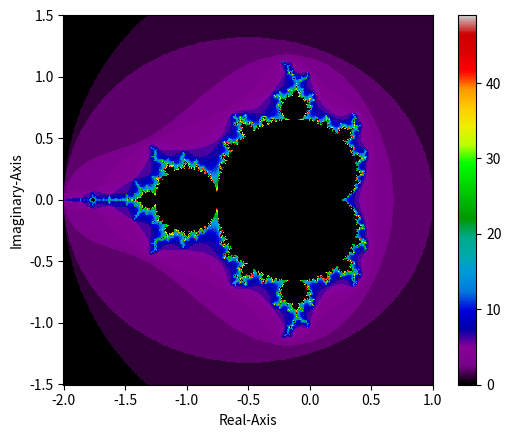

Here is the Python script that generated this plot:
import time
import numpy as np
import matplotlib.pyplot as plt

# Setting parameters (these values can be changed)
x_domain, y_domain = np.linspace(-2, 1, 500), np.linspace(-1.5, 1.5, 500)
bound = 4
max_iterations = 50  # any positive integer value
colormap = "nipy_spectral"  # set to any matplotlib valid colormap

refPoint = complex(-0.5, 0.0)
Z = complex(0.0, 0.0)
refOrbit = np.zeros(500, dtype=complex)

# Calculate reference orbit
for i in range(500):
	refOrbit[i] = Z
	Z = Z * Z + refPoint
	nZ = Z.real * Z.real + Z.imag * Z.imag

	if nZ > 4.0:
		break

refOrbit.resize(i)
refOrbit2 = refOrbit * 2.0
maxRefIter = i

func = lambda z, p, c: z**p + c

# Computing 2D array to represent the Mandelbrot set
iteration_array = []
st = time.time()
for y in y_domain:
    row = []
    for x in x_domain:
        z = 0
        p = 2
        c = complex(x, y)
        dc = c - refPoint
        dz = 0
        ri = 0
        
        for i in range(max_iterations):
            # dz = 2 * refOrbit[ri] * dz + dz * dz + dc
            dz = refOrbit2[ri] * dz + dz * dz + dc
            ri += 1

		    # Add the delta orbit to the reference orbit
            Z = refOrbit[ri] + dz

		    # Check for bailout
            aZ = abs(Z)
            if aZ > 2.0:
                row.append(i)
                break

		    # If the delta is larger than the reference, or if the reference orbit has already escaped,
		    # reset back to the beginning of the SAME reference orbit!
            if aZ < abs(dz) or ri == maxRefIter:
                dz = Z
                ri = 0

        else:
            row.append(0)

    iteration_array.append(row)

et = time.time()
print(f"Computed in {et - st:.2f} seconds")

# Plotting the data
ax = plt.axes()
ax.set_aspect("equal")
graph = ax.pcolormesh(x_domain, y_domain, iteration_array, cmap=colormap)
plt.colorbar(graph)
plt.xlabel("Real-Axis")
plt.ylabel("Imaginary-Axis")
plt.show()